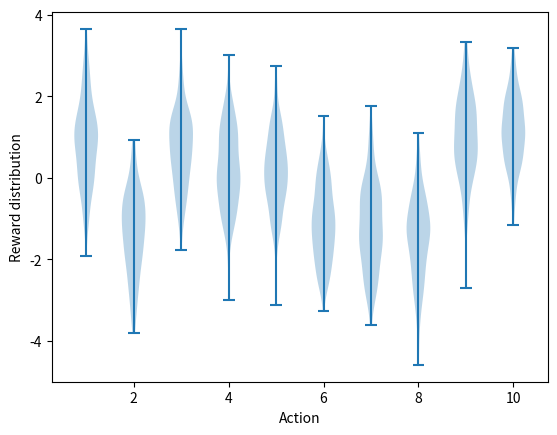

Reproduce this figure in Python. (Note: this script raises an exception after producing the figure.)
#######################################################################
# Copyright (C)                                                       #
# 2016-2018 Shangtong Zhang(zhangshangtong.cpp@gmail.com)             #
# 2016 Tian Jun(tianjun.cpp@gmail.com)                                #
# 2016 Artem Oboturov(oboturov@gmail.com)                             #
# 2016 Kenta Shimada(hyperkentakun@gmail.com)                         #
# Permission given to modify the code as long as you keep this        #
# declaration at the top                                              #
#######################################################################

import matplotlib
import matplotlib.pyplot as plt
import numpy as np
from tqdm import trange

matplotlib.use('Agg')


class Bandit:
    # @k_arm: # of arms
    # @epsilon: probability for exploration in epsilon-greedy algorithm
    # @initial: initial estimation for each action
    # @step_size: constant step size for updating estimations
    # @sample_averages: if True, use sample averages to update estimations instead of constant step size
    # @UCB_param: if not None, use UCB algorithm to select action
    # @gradient: if True, use gradient based bandit algorithm
    # @gradient_baseline: if True, use average reward as baseline for gradient based bandit algorithm
    def __init__(self, k_arm=10, epsilon=0., initial=0., step_size=0.1, sample_averages=False, UCB_param=None,
                 gradient=False, gradient_baseline=False, true_reward=0.):
        self.k = k_arm
        self.step_size = step_size
        self.sample_averages = sample_averages
        self.indices = np.arange(self.k)
        self.time = 0
        self.UCB_param = UCB_param
        self.gradient = gradient
        self.gradient_baseline = gradient_baseline
        self.average_reward = 0
        self.true_reward = true_reward
        self.epsilon = epsilon
        self.initial = initial

    def reset(self):
        # real reward for each action
        self.q_true = np.random.randn(self.k) + self.true_reward

        # estimation for each action
        self.q_estimation = np.zeros(self.k) + self.initial

        # chosen times for each action
        self.action_count = np.zeros(self.k)

        self.best_action = np.argmax(self.q_true)

        self.time = 0

    # get an action for this bandit
    def act(self):
        if np.random.rand() < self.epsilon:
            return np.random.choice(self.indices)

        if self.UCB_param is not None:
            UCB_estimation = self.q_estimation + \
                self.UCB_param * np.sqrt(np.log(self.time + 1) / (self.action_count + 1e-5))
            q_best = np.max(UCB_estimation)
            return np.random.choice(np.where(UCB_estimation == q_best)[0])

        if self.gradient:
            exp_est = np.exp(self.q_estimation)
            self.action_prob = exp_est / np.sum(exp_est)
            return np.random.choice(self.indices, p=self.action_prob)

        q_best = np.max(self.q_estimation)
        return np.random.choice(np.where(self.q_estimation == q_best)[0])

    # take an action, update estimation for this action
    def step(self, action):
        # generate the reward under N(real reward, 1)
        reward = np.random.randn() + self.q_true[action]
        self.time += 1
        self.action_count[action] += 1
        self.average_reward += (reward - self.average_reward) / self.time

        if self.sample_averages:
            # update estimation using sample averages
            self.q_estimation[action] += (reward - self.q_estimation[action]) / self.action_count[action]
        elif self.gradient:
            one_hot = np.zeros(self.k)
            one_hot[action] = 1
            if self.gradient_baseline:
                baseline = self.average_reward
            else:
                baseline = 0
            self.q_estimation += self.step_size * (reward - baseline) * (one_hot - self.action_prob)
        else:
            # update estimation with constant step size
            self.q_estimation[action] += self.step_size * (reward - self.q_estimation[action])
        return reward

# @runs: 独立重复试验次数
# @time: 时间步数
# @bandits: 多臂赌博机
def simulate(runs, time, bandits):
    rewards = np.zeros((len(bandits), runs, time))
    best_action_counts = np.zeros(rewards.shape)
    for i, bandit in enumerate(bandits):
        for r in trange(runs):
            bandit.reset()
            for t in range(time):
                action = bandit.act()
                reward = bandit.step(action)
                rewards[i, r, t] = reward
                if action == bandit.best_action:
                    best_action_counts[i, r, t] = 1
    mean_best_action_counts = best_action_counts.mean(axis=1)
    mean_rewards = rewards.mean(axis=1)
    return mean_best_action_counts, mean_rewards


def figure_2_1():
    plt.violinplot(dataset=np.random.randn(200, 10) + np.random.randn(10))
    plt.xlabel("Action")
    plt.ylabel("Reward distribution")
    plt.savefig('../images/figure_2_1.png')
    plt.close()


def figure_2_2(runs=2000, time=1000):
    epsilons = [0, 0.1, 0.01]
    bandits = [Bandit(epsilon=eps, sample_averages=True) for eps in epsilons]
    best_action_counts, rewards = simulate(runs, time, bandits)

    plt.figure(figsize=(10, 20))

    plt.subplot(2, 1, 1)
    for eps, rewards in zip(epsilons, rewards):
        plt.plot(rewards, label='epsilon = %.02f' % (eps))
    plt.xlabel('steps')
    plt.ylabel('average reward')
    plt.legend()

    plt.subplot(2, 1, 2)
    for eps, counts in zip(epsilons, best_action_counts):
        plt.plot(counts, label='epsilon = %.02f' % (eps))
    plt.xlabel('steps')
    plt.ylabel('% optimal action')
    plt.legend()

    plt.savefig('../images/figure_2_2.png')
    plt.close()


def figure_2_3(runs=2000, time=1000):
    bandits = []
    bandits.append(Bandit(epsilon=0, initial=5, step_size=0.1))
    bandits.append(Bandit(epsilon=0.1, initial=0, step_size=0.1))
    best_action_counts, _ = simulate(runs, time, bandits)

    plt.plot(best_action_counts[0], label='epsilon = 0, q = 5')
    plt.plot(best_action_counts[1], label='epsilon = 0.1, q = 0')
    plt.xlabel('Steps')
    plt.ylabel('% optimal action')
    plt.legend()

    plt.savefig('../images/figure_2_3.png')
    plt.close()


def figure_2_4(runs=2000, time=1000):
    bandits = []
    bandits.append(Bandit(epsilon=0, UCB_param=2, sample_averages=True))
    bandits.append(Bandit(epsilon=0.1, sample_averages=True))
    _, average_rewards = simulate(runs, time, bandits)

    plt.plot(average_rewards[0], label='UCB c = 2')
    plt.plot(average_rewards[1], label='epsilon greedy epsilon = 0.1')
    plt.xlabel('Steps')
    plt.ylabel('Average reward')
    plt.legend()

    plt.savefig('../images/figure_2_4.png')
    plt.close()


def figure_2_5(runs=2000, time=1000):
    bandits = []
    bandits.append(Bandit(gradient=True, step_size=0.1, gradient_baseline=True, true_reward=4))
    bandits.append(Bandit(gradient=True, step_size=0.1, gradient_baseline=False, true_reward=4))
    bandits.append(Bandit(gradient=True, step_size=0.4, gradient_baseline=True, true_reward=4))
    bandits.append(Bandit(gradient=True, step_size=0.4, gradient_baseline=False, true_reward=4))
    best_action_counts, _ = simulate(runs, time, bandits)
    labels = ['alpha = 0.1, with baseline',
              'alpha = 0.1, without baseline',
              'alpha = 0.4, with baseline',
              'alpha = 0.4, without baseline']

    for i in range(len(bandits)):
        plt.plot(best_action_counts[i], label=labels[i])
    plt.xlabel('Steps')
    plt.ylabel('% Optimal action')
    plt.legend()

    plt.savefig('../images/figure_2_5.png')
    plt.close()


def figure_2_6(runs=2000, time=1000):
    labels = ['epsilon-greedy', 'gradient bandit',
              'UCB', 'optimistic initialization']
    generators = [lambda epsilon: Bandit(epsilon=epsilon, sample_averages=True),
                  lambda alpha: Bandit(gradient=True, step_size=alpha, gradient_baseline=True),
                  lambda coef: Bandit(epsilon=0, UCB_param=coef, sample_averages=True),
                  lambda initial: Bandit(epsilon=0, initial=initial, step_size=0.1)]
    parameters = [np.arange(-7, -1, dtype=np.float),
                  np.arange(-5, 2, dtype=np.float),
                  np.arange(-4, 3, dtype=np.float),
                  np.arange(-2, 3, dtype=np.float)]

    bandits = []
    for generator, parameter in zip(generators, parameters):
        for param in parameter:
            bandits.append(generator(pow(2, param)))

    _, average_rewards = simulate(runs, time, bandits)
    rewards = np.mean(average_rewards, axis=1)

    i = 0
    for label, parameter in zip(labels, parameters):
        l = len(parameter)
        plt.plot(parameter, rewards[i:i+l], label=label)
        i += l
    plt.xlabel('Parameter(2^x)')
    plt.ylabel('Average reward')
    plt.legend()

    plt.savefig('../images/figure_2_6.png')
    plt.close()


if __name__ == '__main__':
    figure_2_1()
    figure_2_2()
    figure_2_3()
    figure_2_4()
    figure_2_5()
    figure_2_6()
